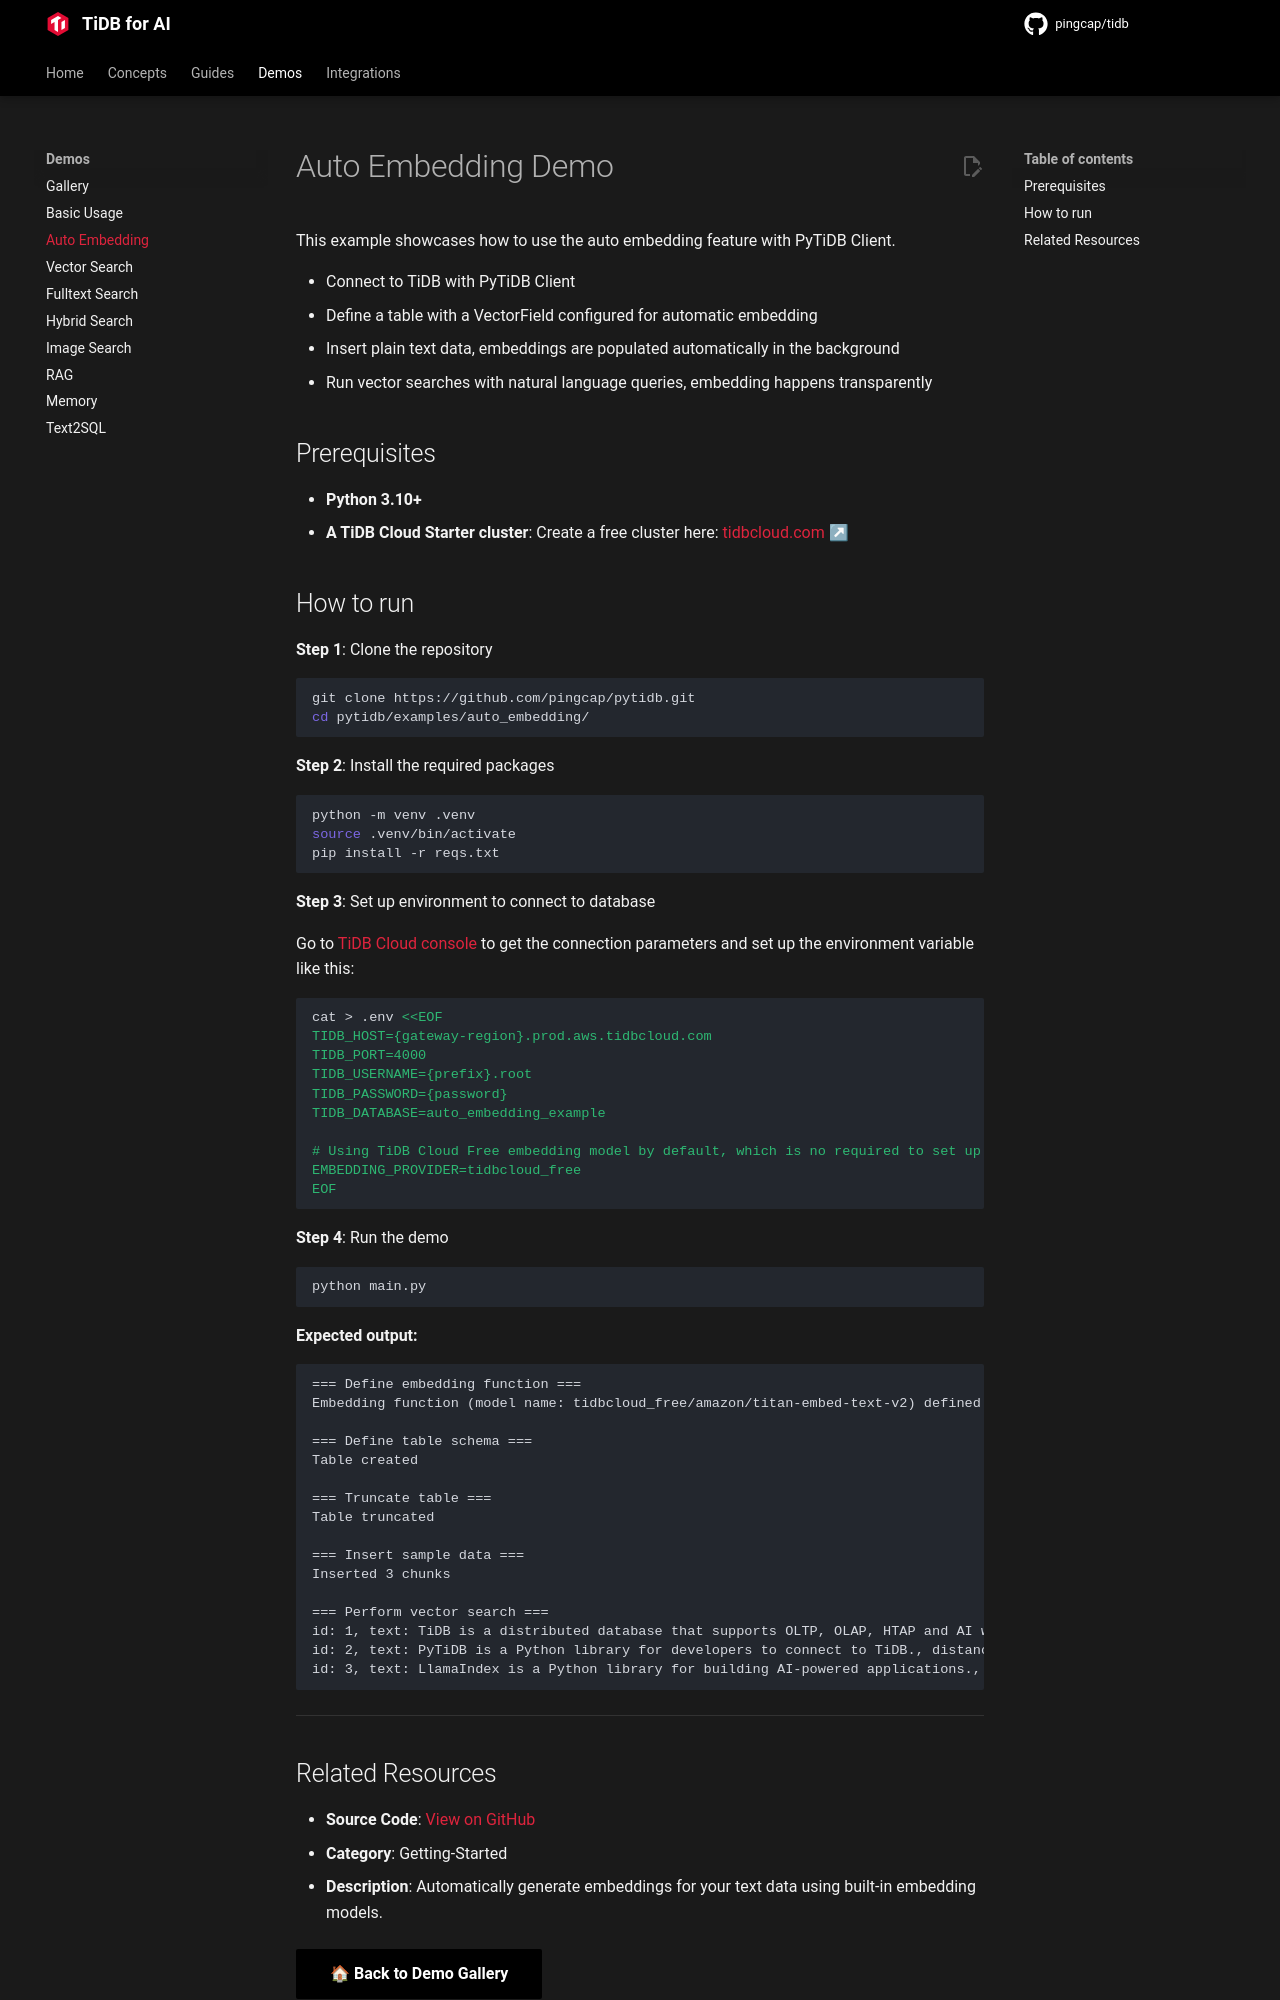

repository: pingcap/pingcap.github.io · page: ai/examples/auto-embedding-with-pytidb/index.html · generator: mkdocs

---
title: Auto Embedding
description: "Automatically generate embeddings for your text data using built-in embedding models."
source_repo: "https://github.com/pingcap/pytidb/tree/main/examples/auto_embedding"
---

# Auto Embedding Demo

This example showcases how to use the auto embedding feature with PyTiDB Client.

* Connect to TiDB with PyTiDB Client
* Define a table with a VectorField configured for automatic embedding
* Insert plain text data, embeddings are populated automatically in the background
* Run vector searches with natural language queries, embedding happens transparently

## Prerequisites

- **Python 3.10+**
- **A TiDB Cloud Starter cluster**: Create a free cluster here: [tidbcloud.com ↗](https://tidbcloud.com/?utm_source=github&utm_medium=referral&utm_campaign=pytidb_readme)

## How to run

**Step 1**: Clone the repository

```bash
git clone https://github.com/pingcap/pytidb.git
cd pytidb/examples/auto_embedding/
```

**Step 2**: Install the required packages

```bash
python -m venv .venv
source .venv/bin/activate
pip install -r reqs.txt
```

**Step 3**: Set up environment to connect to database

Go to [TiDB Cloud console](https://tidbcloud.com/clusters) to get the connection parameters and set up the environment variable like this:

```bash
cat > .env <<EOF
TIDB_HOST={gateway-region}.prod.aws.tidbcloud.com
TIDB_PORT=4000
TIDB_USERNAME={prefix}.root
TIDB_PASSWORD={password}
TIDB_DATABASE=test

# Using TiDB Cloud Free embedding model by default, which is no required to set up any API key
EMBEDDING_PROVIDER=tidbcloud_free
EOF
```

**Step 4**: Run the demo

```bash
python main.py
```

**Expected output:**

```plain
=== Define embedding function ===
Embedding function (model id: tidbcloud_free/amazon/titan-embed-text-v2) defined

=== Define table schema ===
Table created

=== Truncate table ===
Table truncated

=== Insert sample data ===
Inserted 3 chunks

=== Perform vector search ===
id: 1, text: TiDB is a distributed database that supports OLTP, OLAP, HTAP and AI workloads., distance: 0.30373281240458805
id: 2, text: PyTiDB is a Python library for developers to connect to TiDB., distance: 0.422506501973434
id: 3, text: LlamaIndex is a Python library for building AI-powered applications., distance: 0.5267239638442787
```


---
